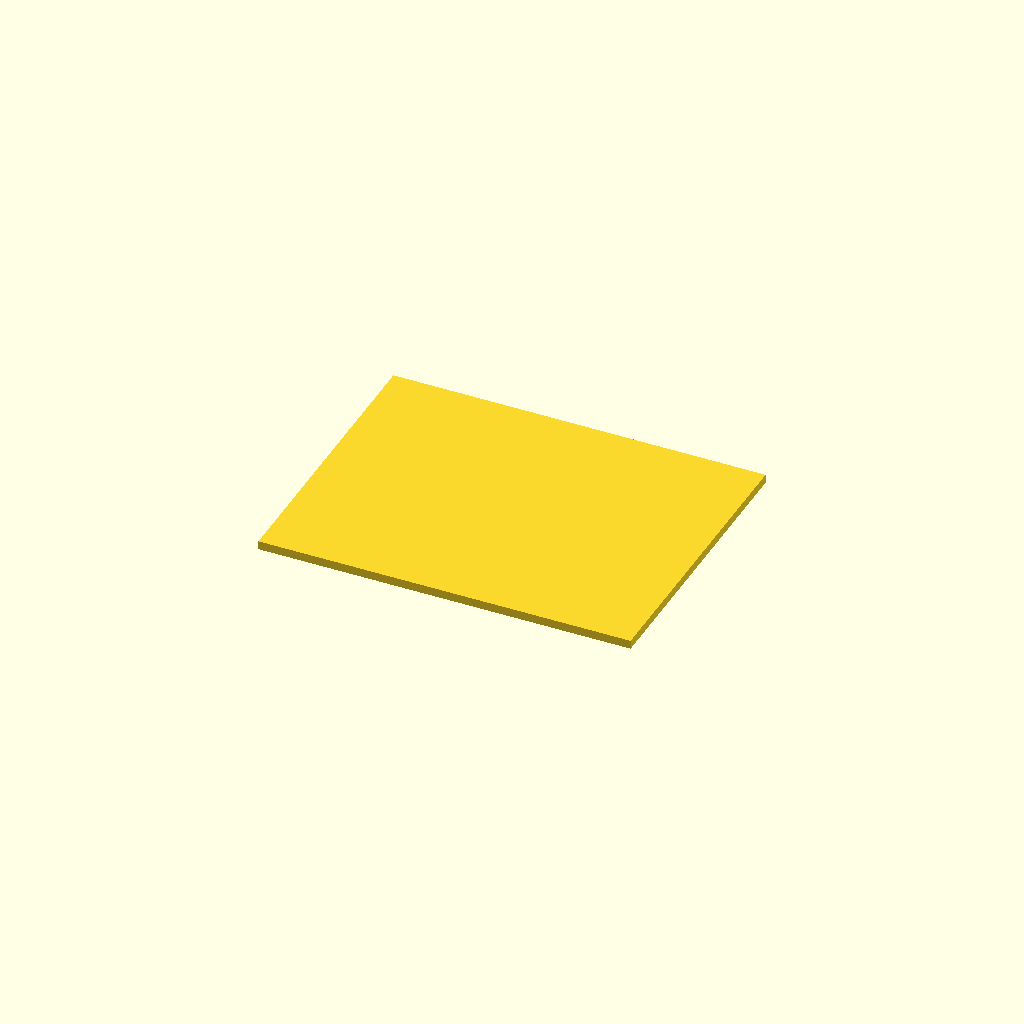
Cell 1 — every parameter at its default value.
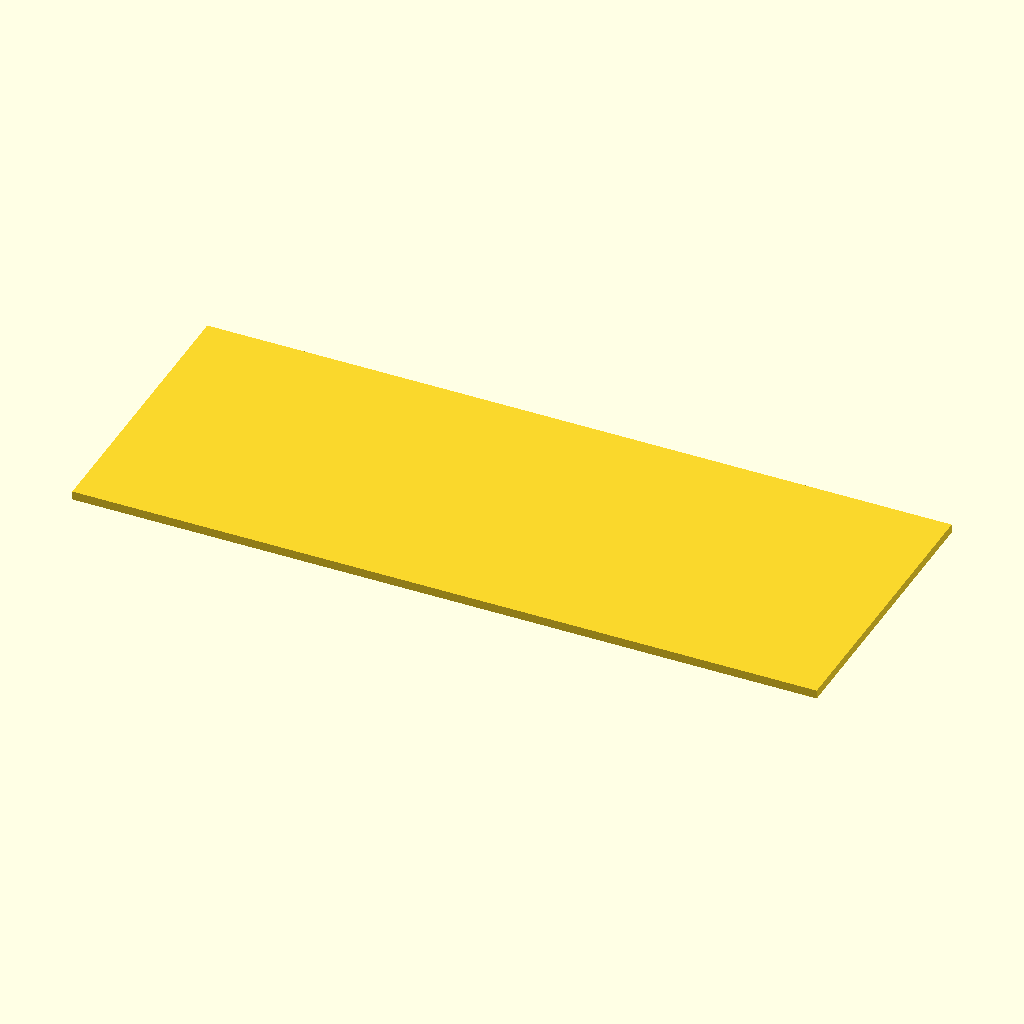
Cell 2 — board_len set to 137.16, the other parameters unchanged.
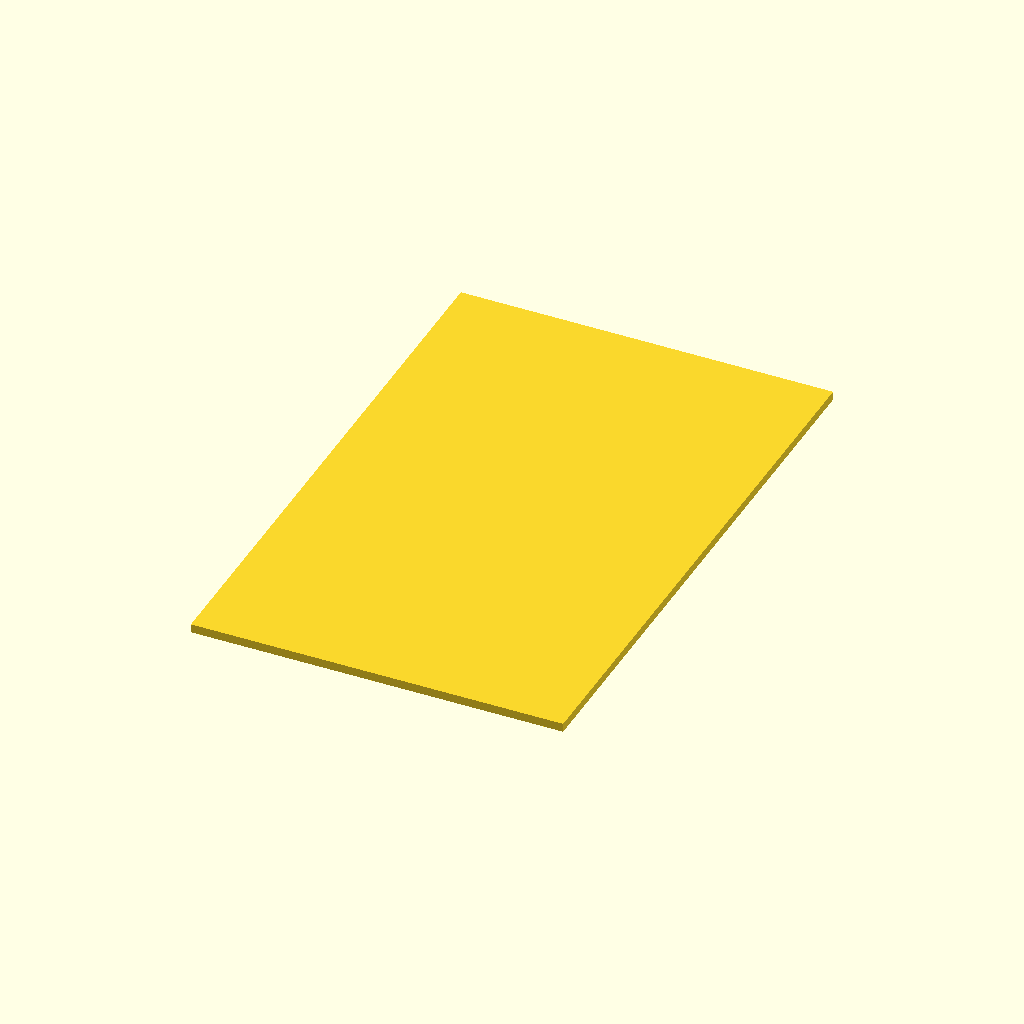
Cell 3 — board_wid set to 106.68, the other parameters unchanged.
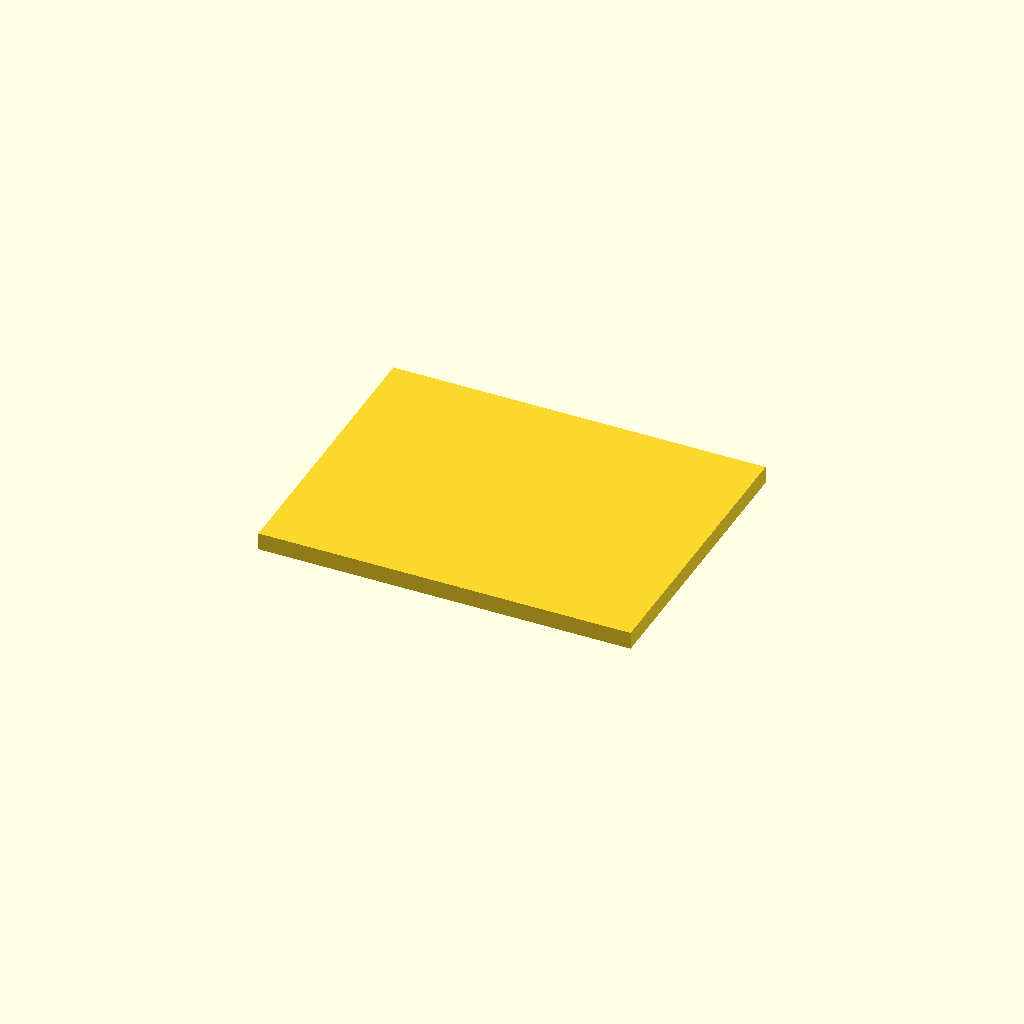
Cell 4: board_thk = 3.2 (everything else at default).
All cells are drawn from one camera (rotation 55°, 0°, 25°, orthographic, colour scheme Cornfield), so only the parameter changes between them.
Source of the model, results/nopscadlib/baselines/gpt52/scad/pcb__Keyes5p1.scad:
$fn=64;

board_len = 68.58;
board_wid = 53.34;
board_thk = 1.6;

module dev_board(l=board_len, w=board_wid, t=board_thk){
    translate([0,0,t/2])
        cube([l,w,t], center=true);
}

dev_board();
Customizer parameters (derived from the source; name, type, default, range or options):
board_len: number, default 68.58
board_wid: number, default 53.34
board_thk: number, default 1.6
